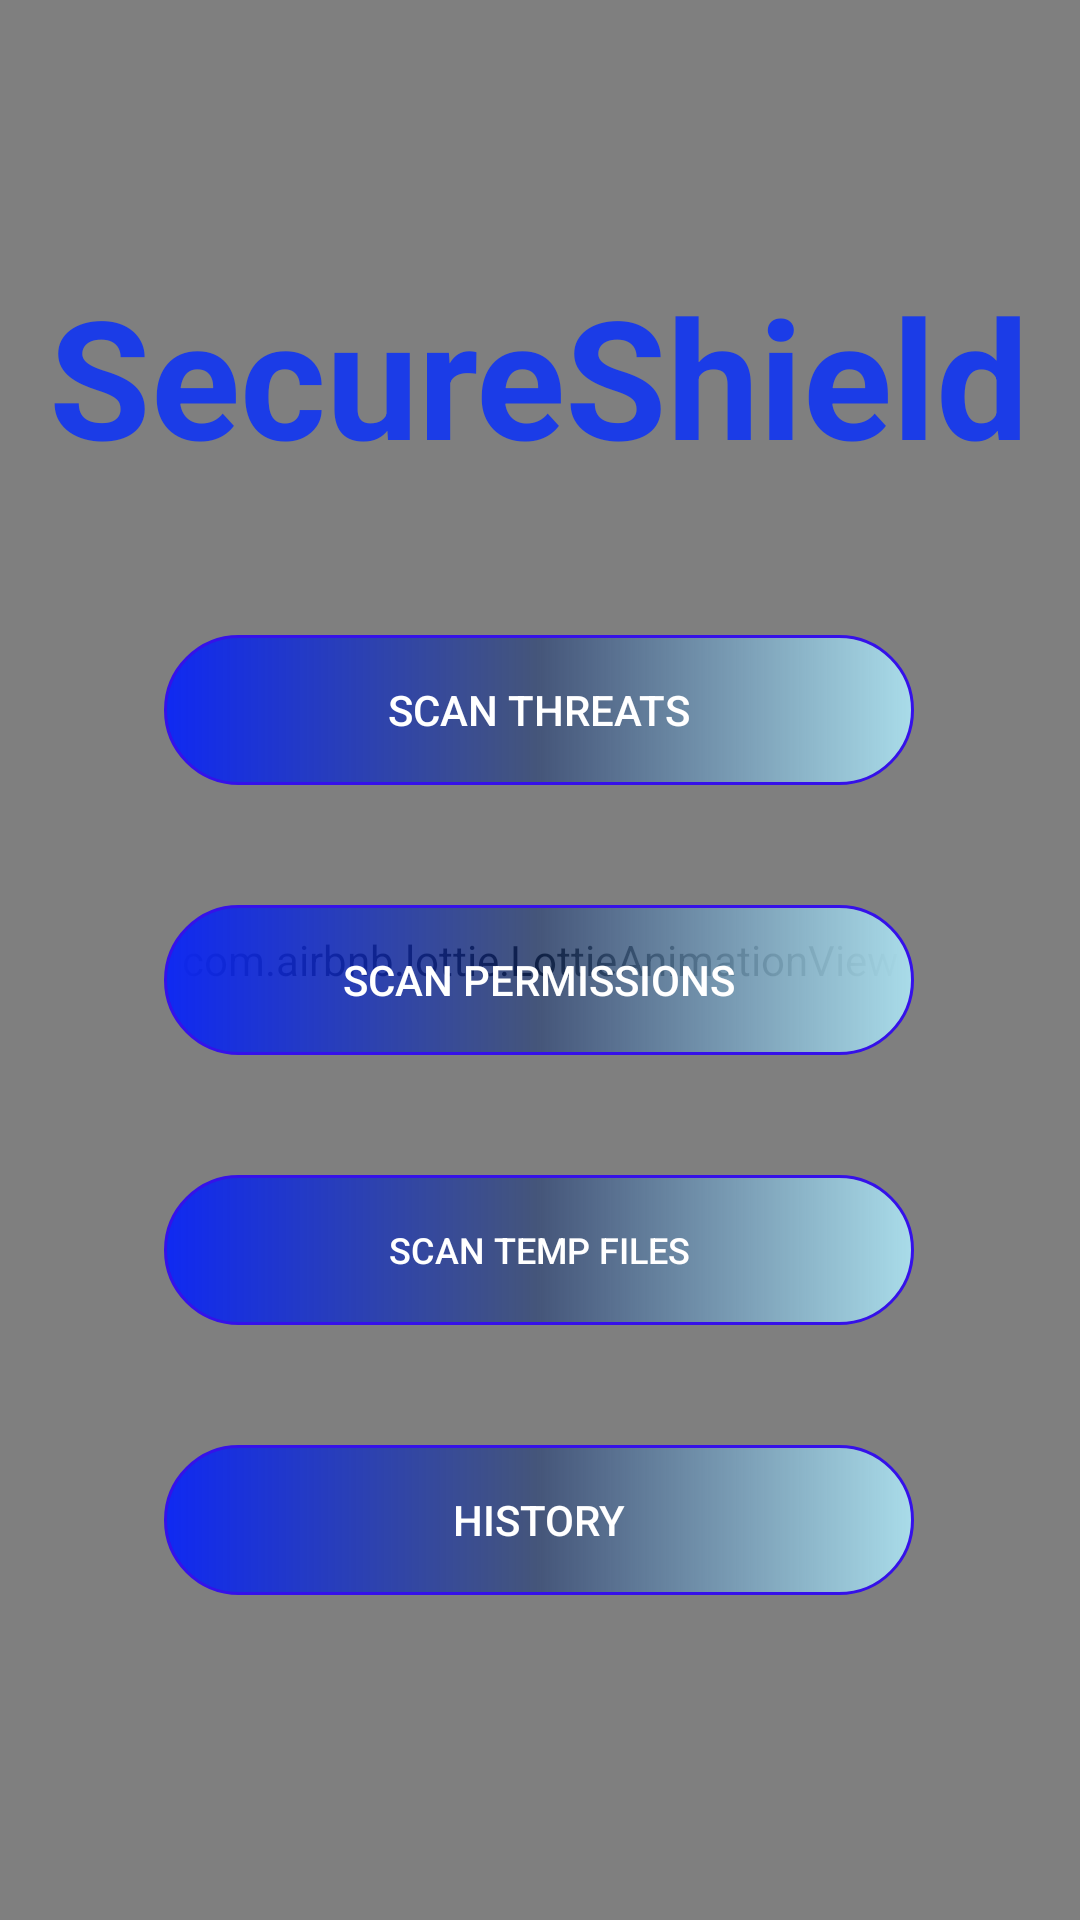

Reconstruct the res/layout file that produces this screen, plus the resources it refers to.
<!-- AndroidManifest.xml: application theme Theme.HackerView -->
<!-- res/layout/activity_main2.xml -->
<RelativeLayout
    xmlns:android="http://schemas.android.com/apk/res/android"
    xmlns:app="http://schemas.android.com/apk/res-auto"
    xmlns:tools="http://schemas.android.com/tools"
    android:id="@+id/main"
    android:layout_width="match_parent"
    android:layout_height="match_parent"
    tools:context=".MainActivity"
    android:gravity="center"
    android:layout_gravity="center">

    <com.airbnb.lottie.LottieAnimationView
        android:id="@+id/lottieAnimation"
        android:layout_width="match_parent"
        android:layout_height="match_parent"
        app:lottie_rawRes="@raw/back"
        app:lottie_autoPlay="true"
        app:lottie_loop="true"
        android:scaleType="fitXY"/>

    <LinearLayout
        android:layout_width="wrap_content"
        android:layout_height="wrap_content"
        android:orientation="vertical"
        android:gravity="center"
        android:layout_centerInParent="true">

        <TextView
            android:id="@+id/txtAnm"
            android:layout_marginBottom="30dp"
            android:textStyle="bold"
            android:textSize="55sp"
            android:textColor="#1B3CE7"
            android:layout_width="wrap_content"
            android:layout_height="match_parent"
            android:text="@string/secureshield"
            android:animation="@anim/fade_in"
            />

        <androidx.appcompat.widget.AppCompatButton
            android:id="@+id/btn1"
            android:textColor="@color/white"
            android:background="@drawable/ripple_effect"
            android:layout_margin="20dp"
            android:text="@string/scan_threats"
            android:layout_width="250dp"
            android:layout_height="wrap_content"/>

        <androidx.appcompat.widget.AppCompatButton
            android:id="@+id/btn2"
            android:layout_margin="20dp"
            android:textColor="@color/white"
            android:background="@drawable/ripple_effect"
            android:text="@string/scan_permissions"
            android:layout_width="250dp"
            android:layout_height="wrap_content"/>

        <androidx.appcompat.widget.AppCompatButton
            android:id="@+id/btn3"
            android:layout_margin="20dp"
            android:textColor="@color/white"
            android:background="@drawable/ripple_effect"
            android:textSize="12sp"
            android:text="@string/scan_temp_files"
            android:layout_width="250dp"
            android:layout_height="wrap_content"/>

        <androidx.appcompat.widget.AppCompatButton
            android:id="@+id/btn4"
            android:layout_margin="20dp"
            android:textColor="@color/white"
            android:background="@drawable/ripple_effect"
            android:text="@string/history"
            android:layout_width="250dp"
            android:layout_height="wrap_content"/>
    </LinearLayout>

</RelativeLayout>
<!-- resources referenced by this layout -->
<resources>
  <color name="white">#FFFFFFFF</color>
  <!-- drawable ripple_effect (drawable) -->
  <?xml version="1.0" encoding="utf-8"?>
  <ripple xmlns:android="http://schemas.android.com/apk/res/android" android:color="@color/white">
      <item >
          <shape android:shape="rectangle">
              <solid android:color="#079FFD"/>
              <corners android:radius="30dp"/>
              <size android:height="50dp"/>
              <size android:width="400dp"/>
              <gradient android:centerColor="#941A3775" android:endColor="#A9DCE9" android:startColor="#0F29F2"/>
              <stroke android:color="#3511E9" android:width="1dp"/>
          </shape>
      </item>
  </ripple>
  <string name="history">History</string>
  <string name="scan_permissions">Scan Permissions</string>
  <string name="scan_temp_files">Scan Temp Files</string>
  <string name="scan_threats">Scan Threats</string>
  <string name="secureshield">SecureShield</string>
  <style name="Theme.HackerView" parent="Base.Theme.HackerView" />
  <style name="Base.Theme.HackerView" parent="Theme.Material3.DayNight.NoActionBar">
          
          
      </style>
</resources>
